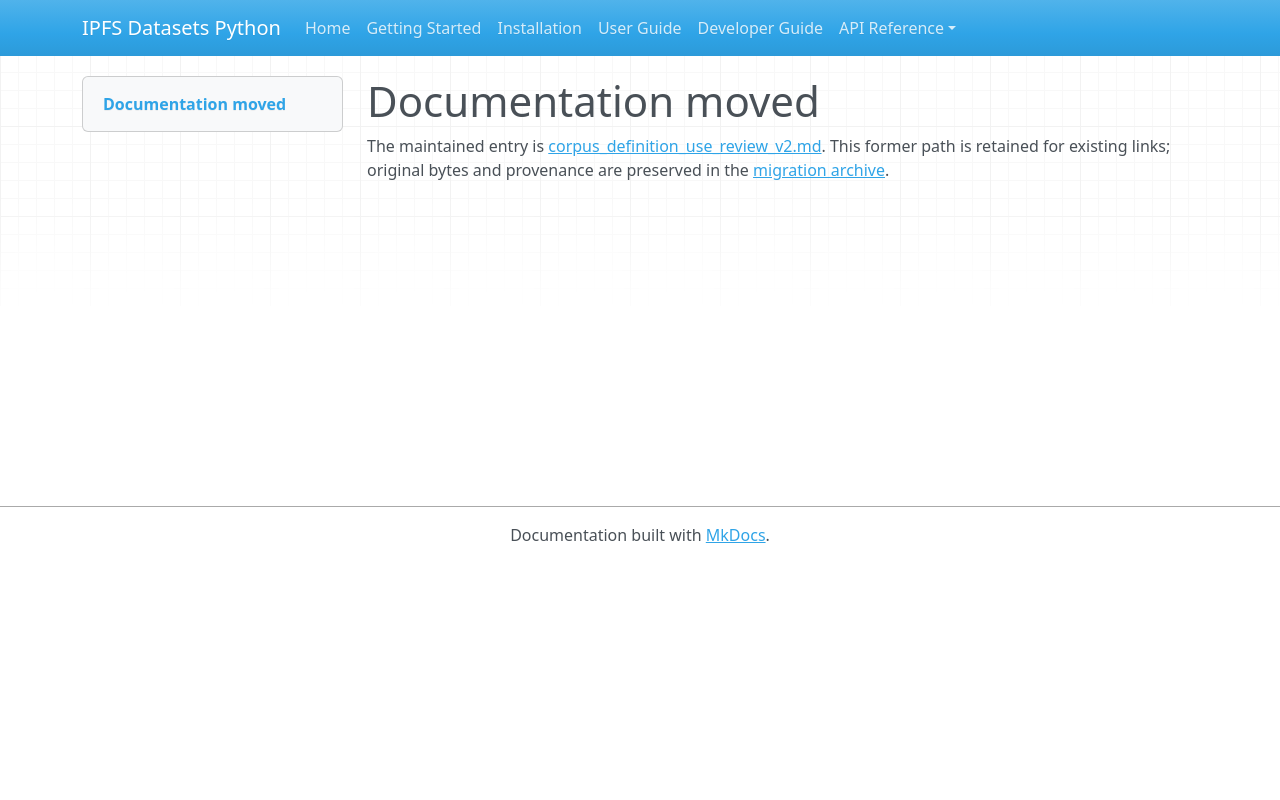

repository: endomorphosis/ipfs_datasets_py · page: autoformalization/corpus_definition_use_review_v2/index.html · generator: mkdocs

# Documentation moved

The maintained entry is [corpus_definition_use_review_v2.md](../../ipfs_datasets_py/logic/autoformal/docs/guides/corpus_definition_use_review_v2.md). This former path is retained for existing links; original bytes and provenance are preserved in the [migration archive](../../ipfs_datasets_py/logic/autoformal/docs/ARCHIVE.md).

<!-- Legacy bookmarks refer to sections in the preserved original. -->
<a id="reviewing-a-combined-v2-definition-use-candidate"></a>
<a id="what-a-review-covers"></a>
<a id="independent-inputs"></a>
<a id="subject-and-dependency-generation"></a>
<a id="authentication-and-domains"></a>
<a id="bounds-and-source-pins"></a>
<a id="remaining-corpus-gates"></a>
<a id="plaintext-parent-combined-use-review"></a>
